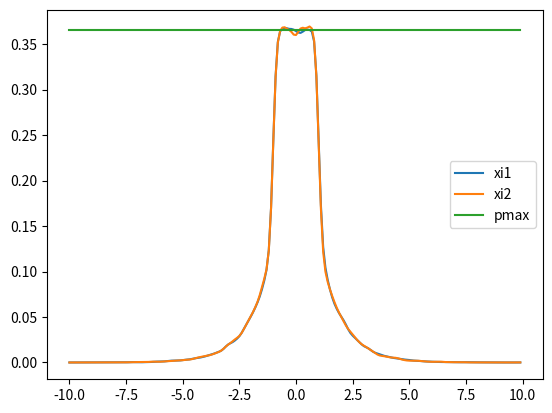

Python code for this plot:
import numpy as np
import matplotlib.pyplot as plt
import scipy.stats as scp

def xi1(a):
    c = 1 / (2 * a + 2 * np.exp(-a))
    y = np.random.uniform(0, 1)
    return np.log(y / c) if (y <= c * np.exp(-a)) else \
        y/c - np.exp(-a) - a if (y <= c * (np.exp(-a) + 2 * a)) else \
        - np.log(- y / c + 2 * np.exp(-a) + 2 * a)
    
def xi2(a):
    y = np.random.uniform()
    c = 1 / (2 * a + 2 * np.exp(-a))
    return - a - np.random.exponential(1) if (y <= c * np.exp(-a)) else \
        np.random.uniform(-a, a) if (y <= c * (np.exp(-a) + 2 * a)) else \
        a + np.random.exponential(1)
        
        
if __name__ == "__main__":
    a = 1
    data = [xi1(1) for i in range(100000)]
    kde = scp.gaussian_kde(data)
    xs = np.arange(-10, 10, 0.1)
    plt.plot(xs, kde(xs))
    
    data = [xi2(1) for i in range(100000)]
    kde = scp.gaussian_kde(data)
    plt.plot(xs, kde(xs))
    
    pmax = 1 / (2 * a + 2 * np.exp(-a))
    plt.plot(xs, [pmax for x in xs])
    
    plt.legend(["xi1", "xi2", "pmax"])
    plt.show()    
